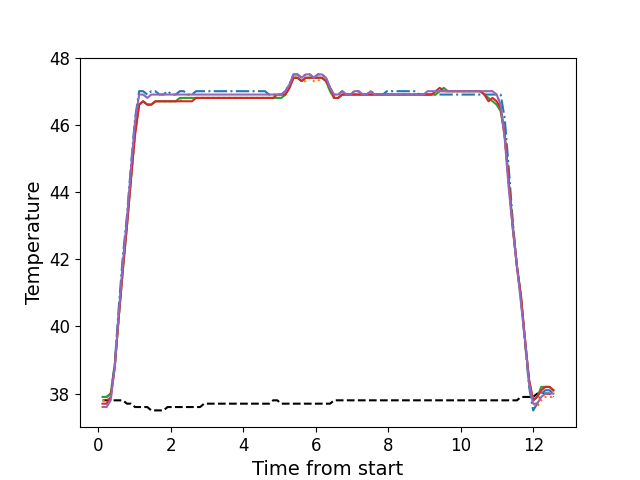

The file beside this chart, header and first rows:
, times, neutral, z1, z2, z3, z4, z5
0, 0.112, 37.8, 37.9, 37.8, 37.9, 37.7, 37.6
1, 0.2246, 37.8, 37.9, 37.8, 37.9, 37.7, 37.6
2, 0.3372, 37.8, 38.0, 37.9, 38.0, 37.9, 37.8
3, 0.4489, 37.8, 38.9, 38.8, 38.8, 38.8, 38.8
4, 0.5615, 37.8, 40.6, 40.3, 40.3, 40.3, 40.4
5, 0.6731, 37.8, 42.1, 41.7, 41.7, 41.7, 41.9
6, 0.7857, 37.7, 43.3, 43.0, 43.0, 43.0, 43.2
7, 0.8974, 37.7, 44.8, 44.4, 44.4, 44.4, 44.7
8, 1.01, 37.6, 46.2, 45.8, 45.8, 45.7, 46.1
9, 1.122, 37.6, 47.0, 46.6, 46.6, 46.6, 46.9
10, 1.233, 37.6, 47.0, 46.7, 46.7, 46.7, 46.9
11, 1.346, 37.6, 46.9, 46.6, 46.6, 46.6, 46.8
12, 1.458, 37.5, 47.0, 46.6, 46.6, 46.6, 46.9
13, 1.57, 37.5, 47.0, 46.7, 46.7, 46.7, 46.9
14, 1.682, 37.5, 46.9, 46.7, 46.7, 46.7, 46.9
15, 1.794, 37.5, 46.9, 46.7, 46.7, 46.7, 46.9
16, 1.906, 37.6, 47.0, 46.7, 46.7, 46.7, 46.9
17, 2.019, 37.6, 46.9, 46.7, 46.7, 46.7, 46.9
18, 2.13, 37.6, 46.9, 46.7, 46.7, 46.7, 46.9
19, 2.242, 37.6, 47.0, 46.7, 46.8, 46.7, 46.9
20, 2.354, 37.6, 47.0, 46.8, 46.8, 46.7, 46.9
21, 2.467, 37.6, 46.9, 46.8, 46.8, 46.7, 46.9
22, 2.578, 37.6, 46.9, 46.8, 46.8, 46.7, 46.9
23, 2.691, 37.6, 47.0, 46.8, 46.8, 46.8, 46.9
24, 2.803, 37.6, 47.0, 46.8, 46.8, 46.8, 46.9
25, 2.915, 37.7, 47.0, 46.8, 46.8, 46.8, 46.9
26, 3.027, 37.7, 47.0, 46.8, 46.8, 46.8, 46.9
27, 3.138, 37.7, 47.0, 46.8, 46.8, 46.8, 46.9
28, 3.251, 37.7, 47.0, 46.8, 46.8, 46.8, 46.9
29, 3.363, 37.7, 47.0, 46.8, 46.8, 46.8, 46.9
30, 3.475, 37.7, 47.0, 46.8, 46.8, 46.8, 46.9
31, 3.587, 37.7, 47.0, 46.8, 46.8, 46.8, 46.9
32, 3.699, 37.7, 47.0, 46.8, 46.8, 46.8, 46.9
33, 3.811, 37.7, 47.0, 46.8, 46.8, 46.8, 46.9
34, 3.923, 37.7, 47.0, 46.8, 46.8, 46.8, 46.9
35, 4.035, 37.7, 47.0, 46.8, 46.8, 46.8, 46.9
36, 4.147, 37.7, 47.0, 46.8, 46.8, 46.8, 46.9
37, 4.26, 37.7, 47.0, 46.8, 46.8, 46.8, 46.9
38, 4.372, 37.7, 47.0, 46.8, 46.8, 46.8, 46.9
39, 4.484, 37.7, 47.0, 46.8, 46.8, 46.8, 46.9
40, 4.595, 37.7, 47.0, 46.8, 46.8, 46.8, 46.9
41, 4.707, 37.7, 46.9, 46.8, 46.8, 46.8, 46.9
42, 4.82, 37.8, 46.9, 46.8, 46.8, 46.8, 46.9
43, 4.932, 37.8, 46.9, 46.8, 46.8, 46.9, 46.9
44, 5.044, 37.7, 46.9, 46.8, 46.8, 46.9, 46.9
45, 5.156, 37.7, 47.0, 46.9, 46.9, 46.9, 47.0
46, 5.267, 37.7, 47.2, 47.1, 47.1, 47.1, 47.2
47, 5.38, 37.7, 47.5, 47.4, 47.4, 47.4, 47.5
48, 5.491, 37.7, 47.5, 47.4, 47.4, 47.4, 47.5
49, 5.604, 37.7, 47.4, 47.3, 47.3, 47.3, 47.4
50, 5.717, 37.7, 47.5, 47.3, 47.4, 47.4, 47.5
51, 5.829, 37.7, 47.5, 47.4, 47.4, 47.4, 47.5
52, 5.94, 37.7, 47.4, 47.3, 47.4, 47.4, 47.4
53, 6.053, 37.7, 47.5, 47.3, 47.4, 47.4, 47.5
54, 6.164, 37.7, 47.5, 47.4, 47.4, 47.4, 47.5
55, 6.277, 37.7, 47.4, 47.3, 47.3, 47.3, 47.4
56, 6.389, 37.7, 47.1, 47.0, 47.0, 47.1, 47.1
57, 6.501, 37.8, 46.9, 46.8, 46.8, 46.8, 46.9
58, 6.613, 37.8, 46.9, 46.8, 46.8, 46.8, 46.9
59, 6.724, 37.8, 47.0, 46.9, 46.9, 46.9, 47.0
... 52 more rows
